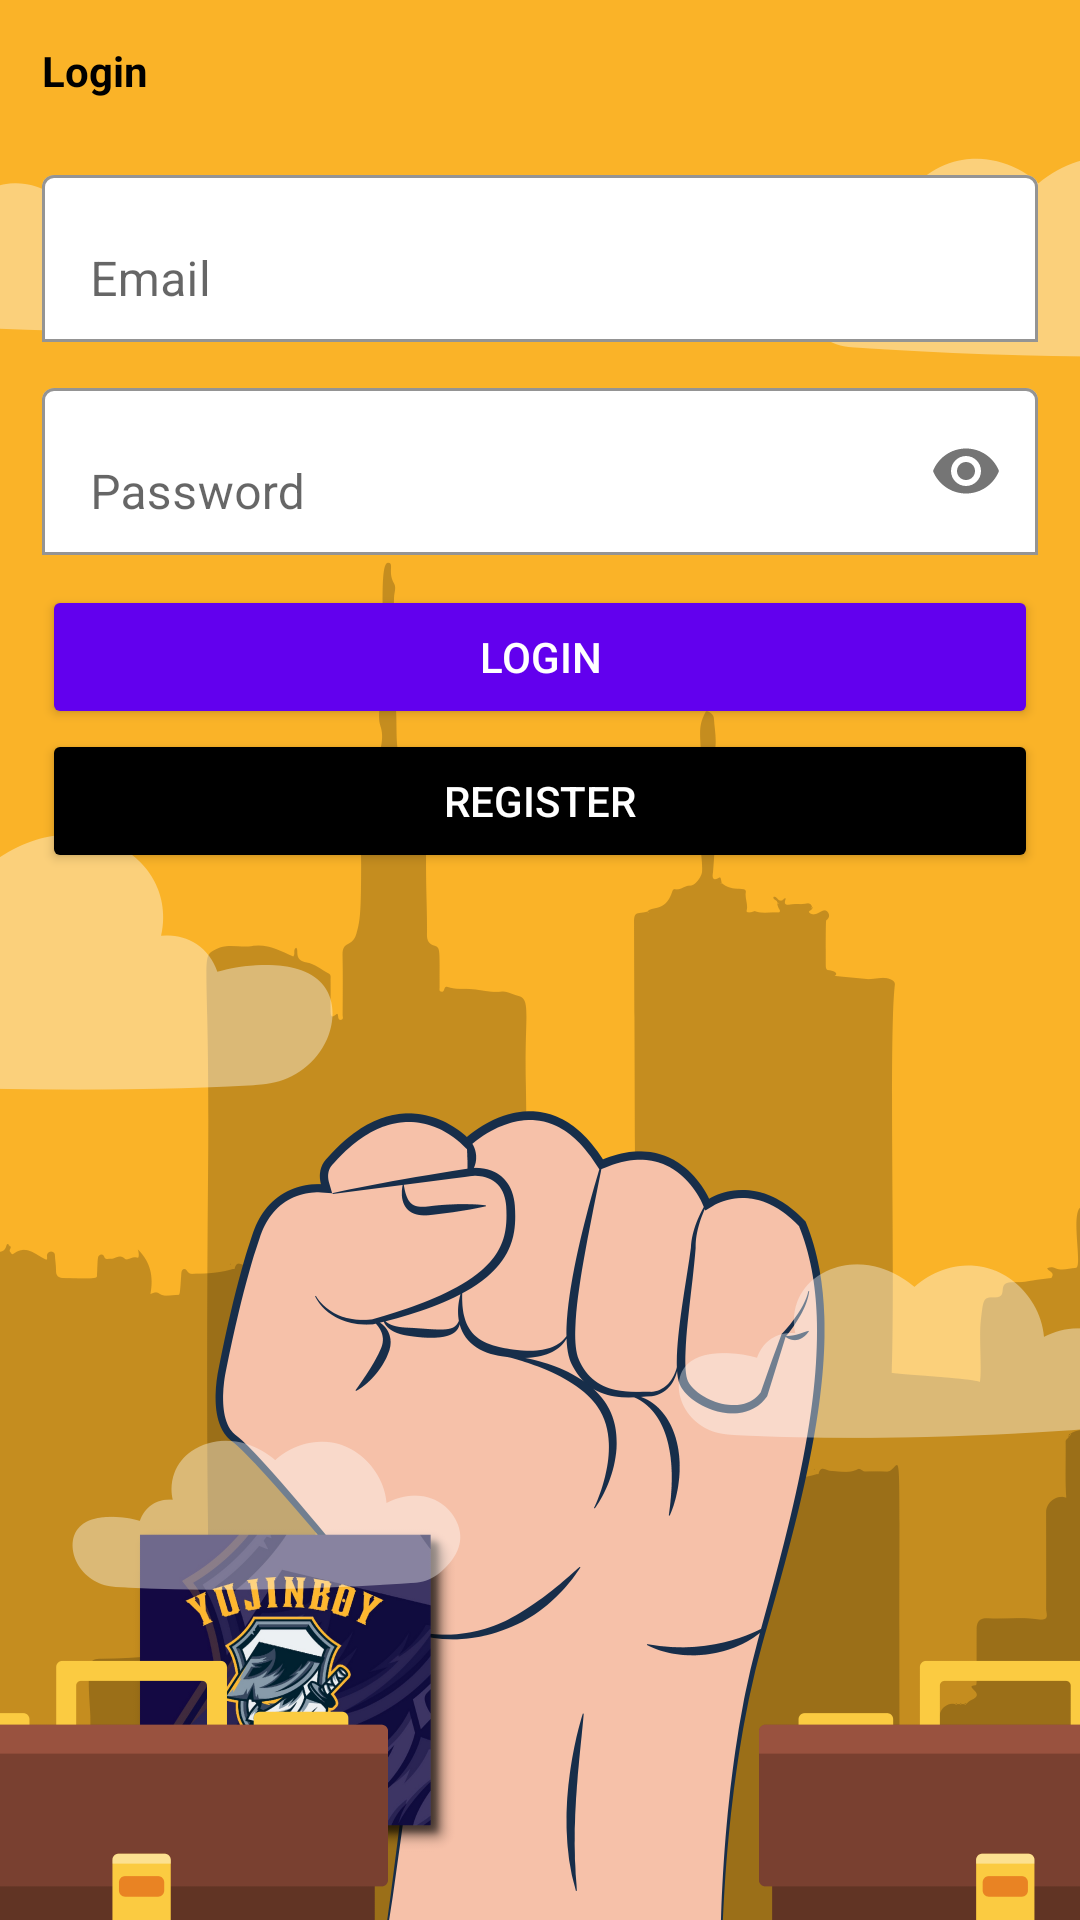

Layout XML and referenced resources for this Android screen:
<!-- AndroidManifest.xml: application theme Theme.Kevinfirebase -->
<!-- res/layout/activity_login.xml -->
<?xml version="1.0" encoding="utf-8"?>
<ScrollView xmlns:android="http://schemas.android.com/apk/res/android"
    xmlns:app="http://schemas.android.com/apk/res-auto"
    xmlns:tools="http://schemas.android.com/tools"
    android:layout_width="match_parent"
    android:layout_height="match_parent"
    tools:context=".LoginActivity"
    android:background="@drawable/bg_login">
    <LinearLayout
        android:layout_width="match_parent"
        android:layout_height="wrap_content"
        android:orientation="vertical"
        android:padding="14dp">

        <TextView
            android:layout_width="wrap_content"
            android:layout_height="wrap_content"
            android:text="Login"
            android:textColor="@color/black"
            android:textStyle="bold" />

        <com.google.android.material.textfield.TextInputLayout
            android:layout_width="match_parent"
            android:layout_height="wrap_content"
            android:layout_marginTop="20dp"
            app:boxBackgroundColor="@color/white"
            app:boxBackgroundMode="outline">
            <EditText
                android:id="@+id/email"
                android:layout_width="match_parent"
                android:layout_height="wrap_content"
                android:hint="Email"
                android:inputType="textEmailAddress" />
        </com.google.android.material.textfield.TextInputLayout>
        <com.google.android.material.textfield.TextInputLayout
            android:layout_width="match_parent"
            android:layout_height="wrap_content"
            android:layout_marginTop="10dp"
            app:boxBackgroundColor="@color/white"
            app:boxBackgroundMode="outline"
            app:passwordToggleEnabled="true">
            <EditText
                android:id="@+id/password"
                android:layout_width="match_parent"
                android:layout_height="wrap_content"
                android:hint="Password"
                android:inputType="textPassword"/>
        </com.google.android.material.textfield.TextInputLayout>
        <Button
            android:id="@+id/btn_login"
            android:layout_width="match_parent"
            android:layout_height="wrap_content"
            android:layout_marginTop="10dp"
            android:backgroundTint="@color/purple_500"
            android:textColor="@color/white"
            android:text="Login"/>
        <Button
            android:id="@+id/btn_register"
            android:layout_width="match_parent"
            android:layout_height="wrap_content"
            android:backgroundTint="@color/black"
            android:textColor="@color/white"
            android:text="Register"/>
    </LinearLayout>



</ScrollView>
<!-- resources referenced by this layout -->
<resources>
  <!-- drawable bg_login: png bitmap (drawable, 420727 bytes) -->
  <style name="Theme.Kevinfirebase" parent="Theme.MaterialComponents.DayNight.DarkActionBar">
          
          <item name="colorPrimary">@color/purple_500</item>
          <item name="colorPrimaryVariant">@color/purple_700</item>
          <item name="colorOnPrimary">@color/white</item>
          
          <item name="colorSecondary">@color/teal_200</item>
          <item name="colorSecondaryVariant">@color/teal_700</item>
          <item name="colorOnSecondary">@color/black</item>
          
          <item name="android:statusBarColor" tools:targetApi="l">?attr/colorPrimaryVariant</item>
          
      </style>
  <!-- not gathered from this repository: default colours our renderer supplied (Android Studio template values) -->
  <color name="purple_500">#FF6200EE</color>
  <color name="purple_700">#FF3700B3</color>
  <color name="teal_200">#FF03DAC5</color>
  <color name="teal_700">#FF018786</color>
  <color name="black">#FF000000</color>
  <color name="white">#FFFFFFFF</color>
</resources>
